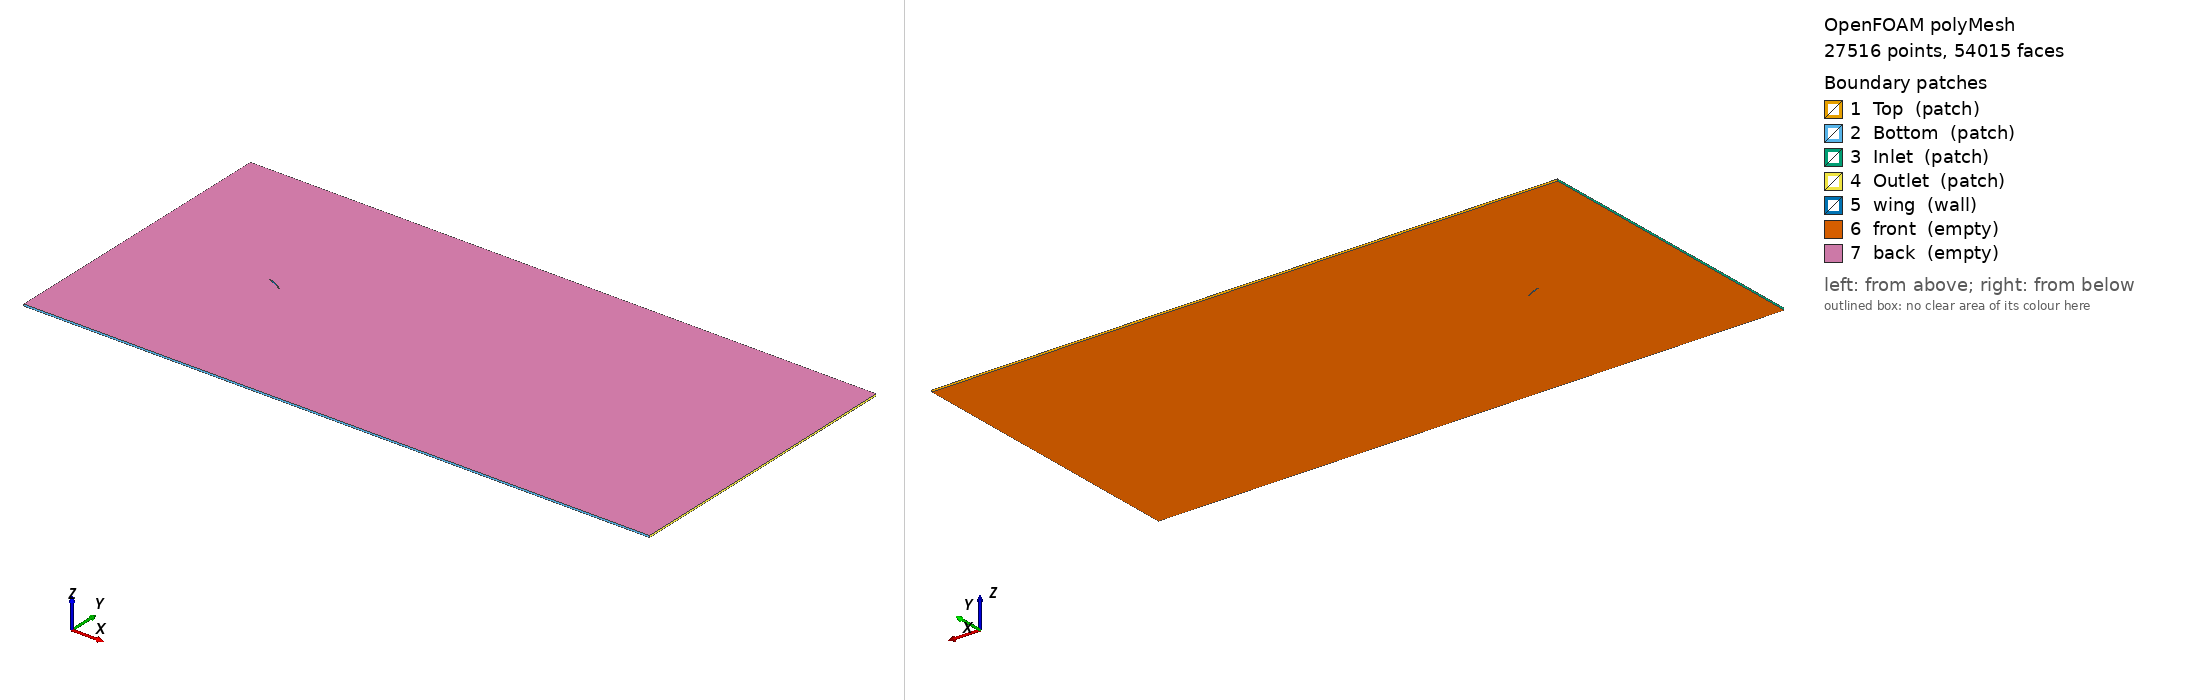

OpenFOAM case: the committed polyMesh, 27516 points, 54015 faces. Boundary patches (legend numbers): 1 Top (patch), 2 Bottom (patch), 3 Inlet (patch), 4 Outlet (patch), 5 wing (wall), 6 front (empty), 7 back (empty). Left view from above one corner, right view from below the opposite corner. Boundary conditions: 0 field file(s) under 0/; 0 of 7 drawn patches have an entry in a shipped field file.

=== constant/polyMesh/boundary ===
/*--------------------------------*- C++ -*----------------------------------*\
  =========                 |
  \\      /  F ield         | OpenFOAM: The Open Source CFD Toolbox
   \\    /   O peration     | Website:  https://openfoam.org
    \\  /    A nd           | Version:  12
     \\/     M anipulation  |
\*---------------------------------------------------------------------------*/
FoamFile
{
    format      ascii;
    class       polyBoundaryMesh;
    location    "constant/polyMesh";
    object      boundary;
}
// * * * * * * * * * * * * * * * * * * * * * * * * * * * * * * * * * * * * * //

7
(
    Top
    {
        type            patch;
        nFaces          27;
        startFace       27022;
    }
    Bottom
    {
        type            patch;
        nFaces          27;
        startFace       27049;
    }
    Inlet
    {
        type            patch;
        nFaces          60;
        startFace       27076;
    }
    Outlet
    {
        type            patch;
        nFaces          18;
        startFace       27136;
    }
    wing
    {
        type            wall;
        inGroups        List<word> 1(wall);
        nFaces          23;
        startFace       27154;
    }
    front
    {
        type            empty;
        inGroups        List<word> 1(empty);
        nFaces          13419;
        startFace       27177;
    }
    back
    {
        type            empty;
        inGroups        List<word> 1(empty);
        nFaces          13419;
        startFace       40596;
    }
)

// ************************************************************************* //


Also in the case, not shown: constant/polyMesh/faces (numeric list); constant/polyMesh/neighbour (numeric list); constant/polyMesh/owner (numeric list); constant/polyMesh/points (numeric list).
